Labelled photos from "data", an image-classification folder in magahisca/dfruitdisease. The possible labels are: anthracnose, cactus virus X, healthy, stem canker.

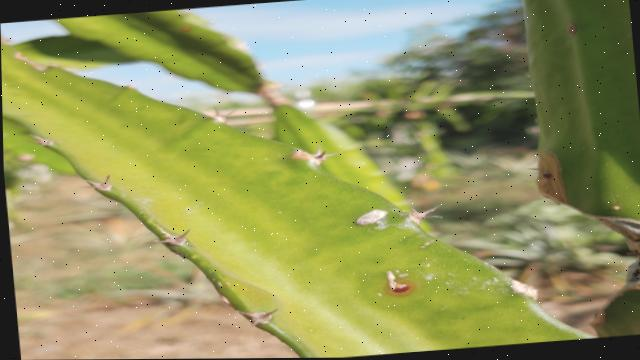
Label: stem canker

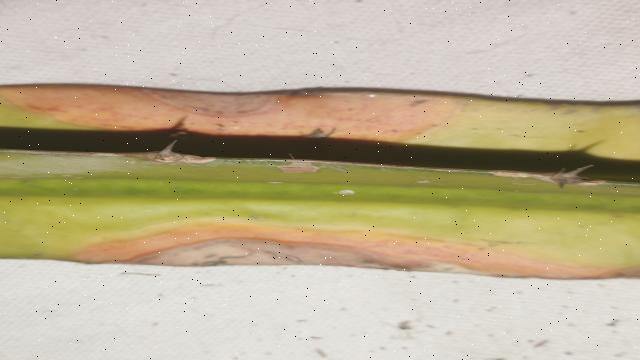
Label: anthracnose

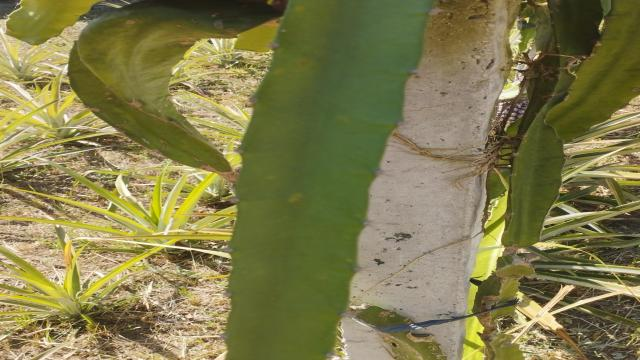
Label: healthy

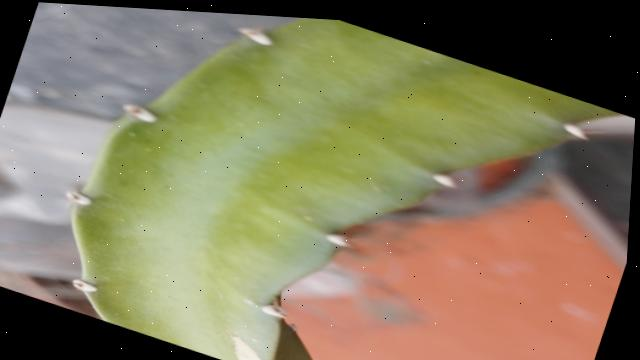
Label: healthy

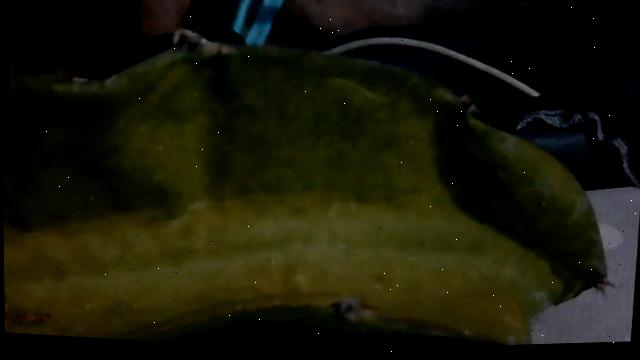
Label: cactus virus X

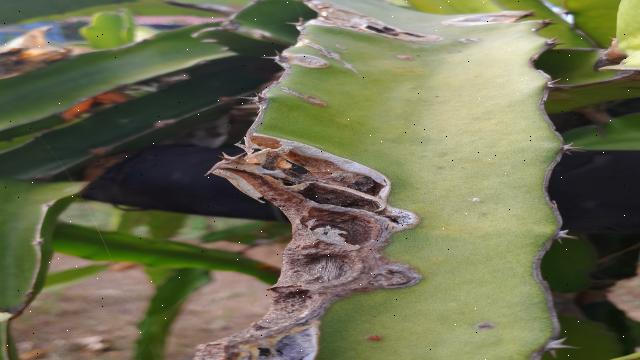
Label: stem canker
